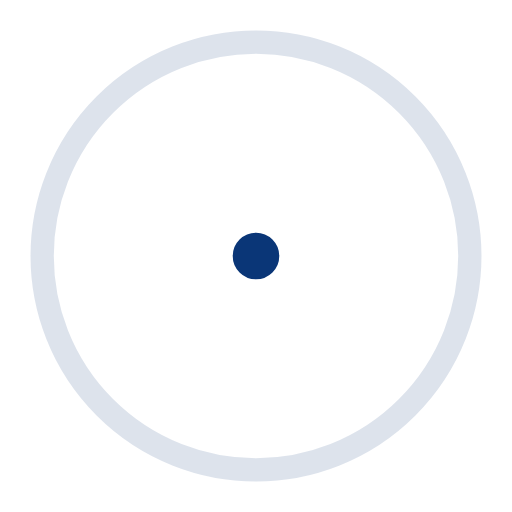
t = 0.00 s
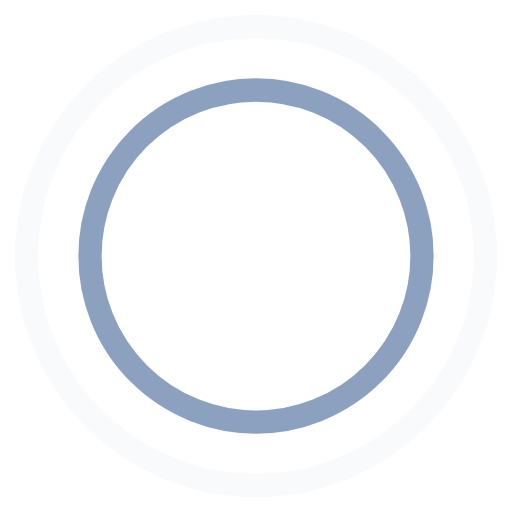
t = 0.45 s
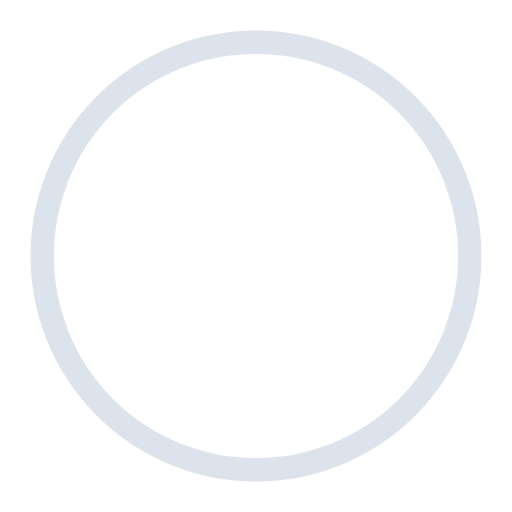
t = 0.90 s
t = 1.35 s: frame unchanged from t = 0.45 s, image omitted

The animated SVG that drew these frames (rendered in a browser with its animation timeline set to each time). Animation: 4 SMIL elements (animate=4); one cycle of 1.80 s, repeats indefinitely.

<!-- By Sam Herbert (@sherb), for everyone. More @ http://goo.gl/7AJzbL -->
<svg width="44" height="44" viewBox="0 0 44 44" xmlns="http://www.w3.org/2000/svg" stroke="#0a3677">
    <g fill="none" fill-rule="evenodd" stroke-width="2">
        <circle cx="22" cy="22" r="1">
            <animate attributeName="r"
                begin="0s" dur="1.8s"
                values="1; 20"
                calcMode="spline"
                keyTimes="0; 1"
                keySplines="0.165, 0.84, 0.44, 1"
                repeatCount="indefinite" />
            <animate attributeName="stroke-opacity"
                begin="0s" dur="1.8s"
                values="1; 0"
                calcMode="spline"
                keyTimes="0; 1"
                keySplines="0.3, 0.61, 0.355, 1"
                repeatCount="indefinite" />
        </circle>
        <circle cx="22" cy="22" r="1">
            <animate attributeName="r"
                begin="-0.9s" dur="1.8s"
                values="1; 20"
                calcMode="spline"
                keyTimes="0; 1"
                keySplines="0.165, 0.84, 0.44, 1"
                repeatCount="indefinite" />
            <animate attributeName="stroke-opacity"
                begin="-0.9s" dur="1.8s"
                values="1; 0"
                calcMode="spline"
                keyTimes="0; 1"
                keySplines="0.3, 0.61, 0.355, 1"
                repeatCount="indefinite" />
        </circle>
    </g>
</svg>
